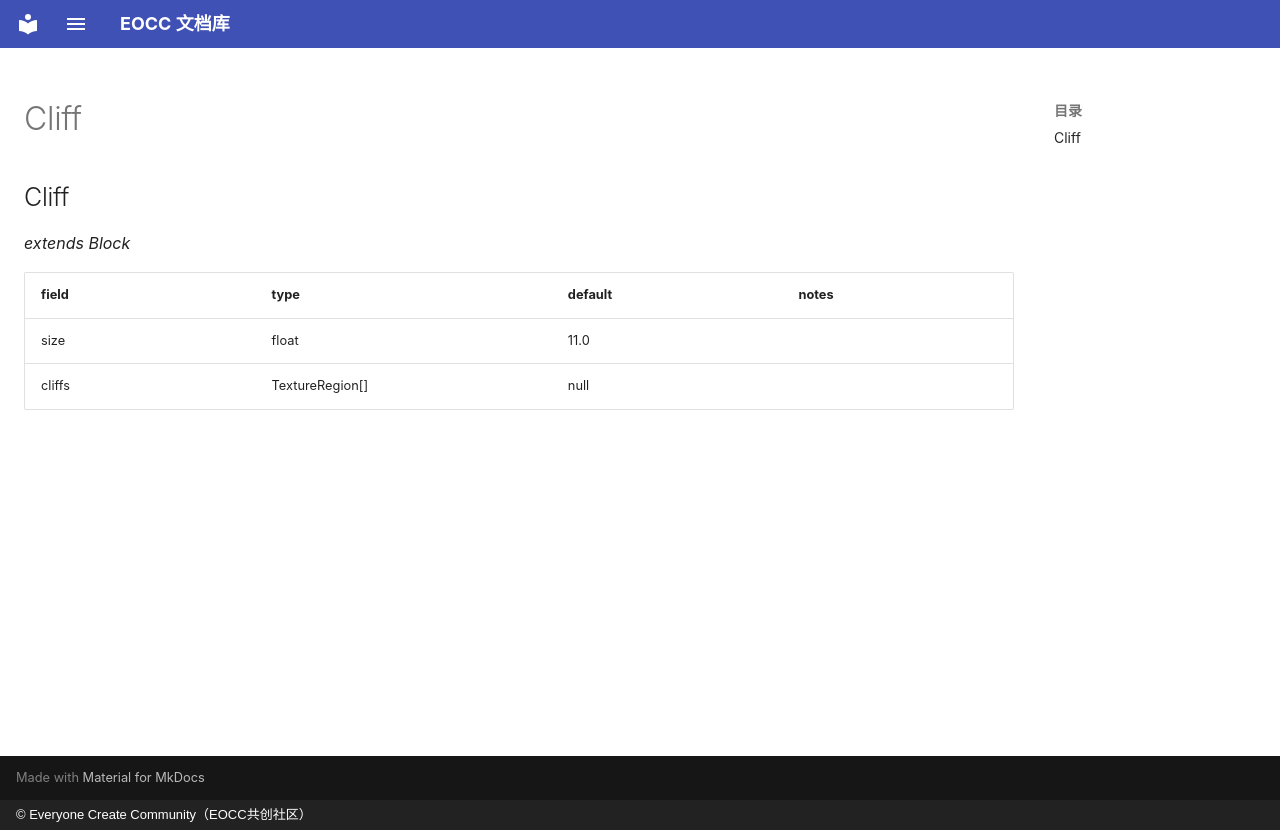

repository: eoccc/eoccc.github.io · page: wiki/mindustry/en/Modding%20Classes/Cliff/index.html · generator: mkdocs · copyright: © Everyone Create Community（EOCC共创社区）

# Cliff

## Cliff

*extends Block*

| field | type | default | notes |
|---|---|---|---|
| size | float | 11.0 |  |
| cliffs | TextureRegion[] | null |  |
